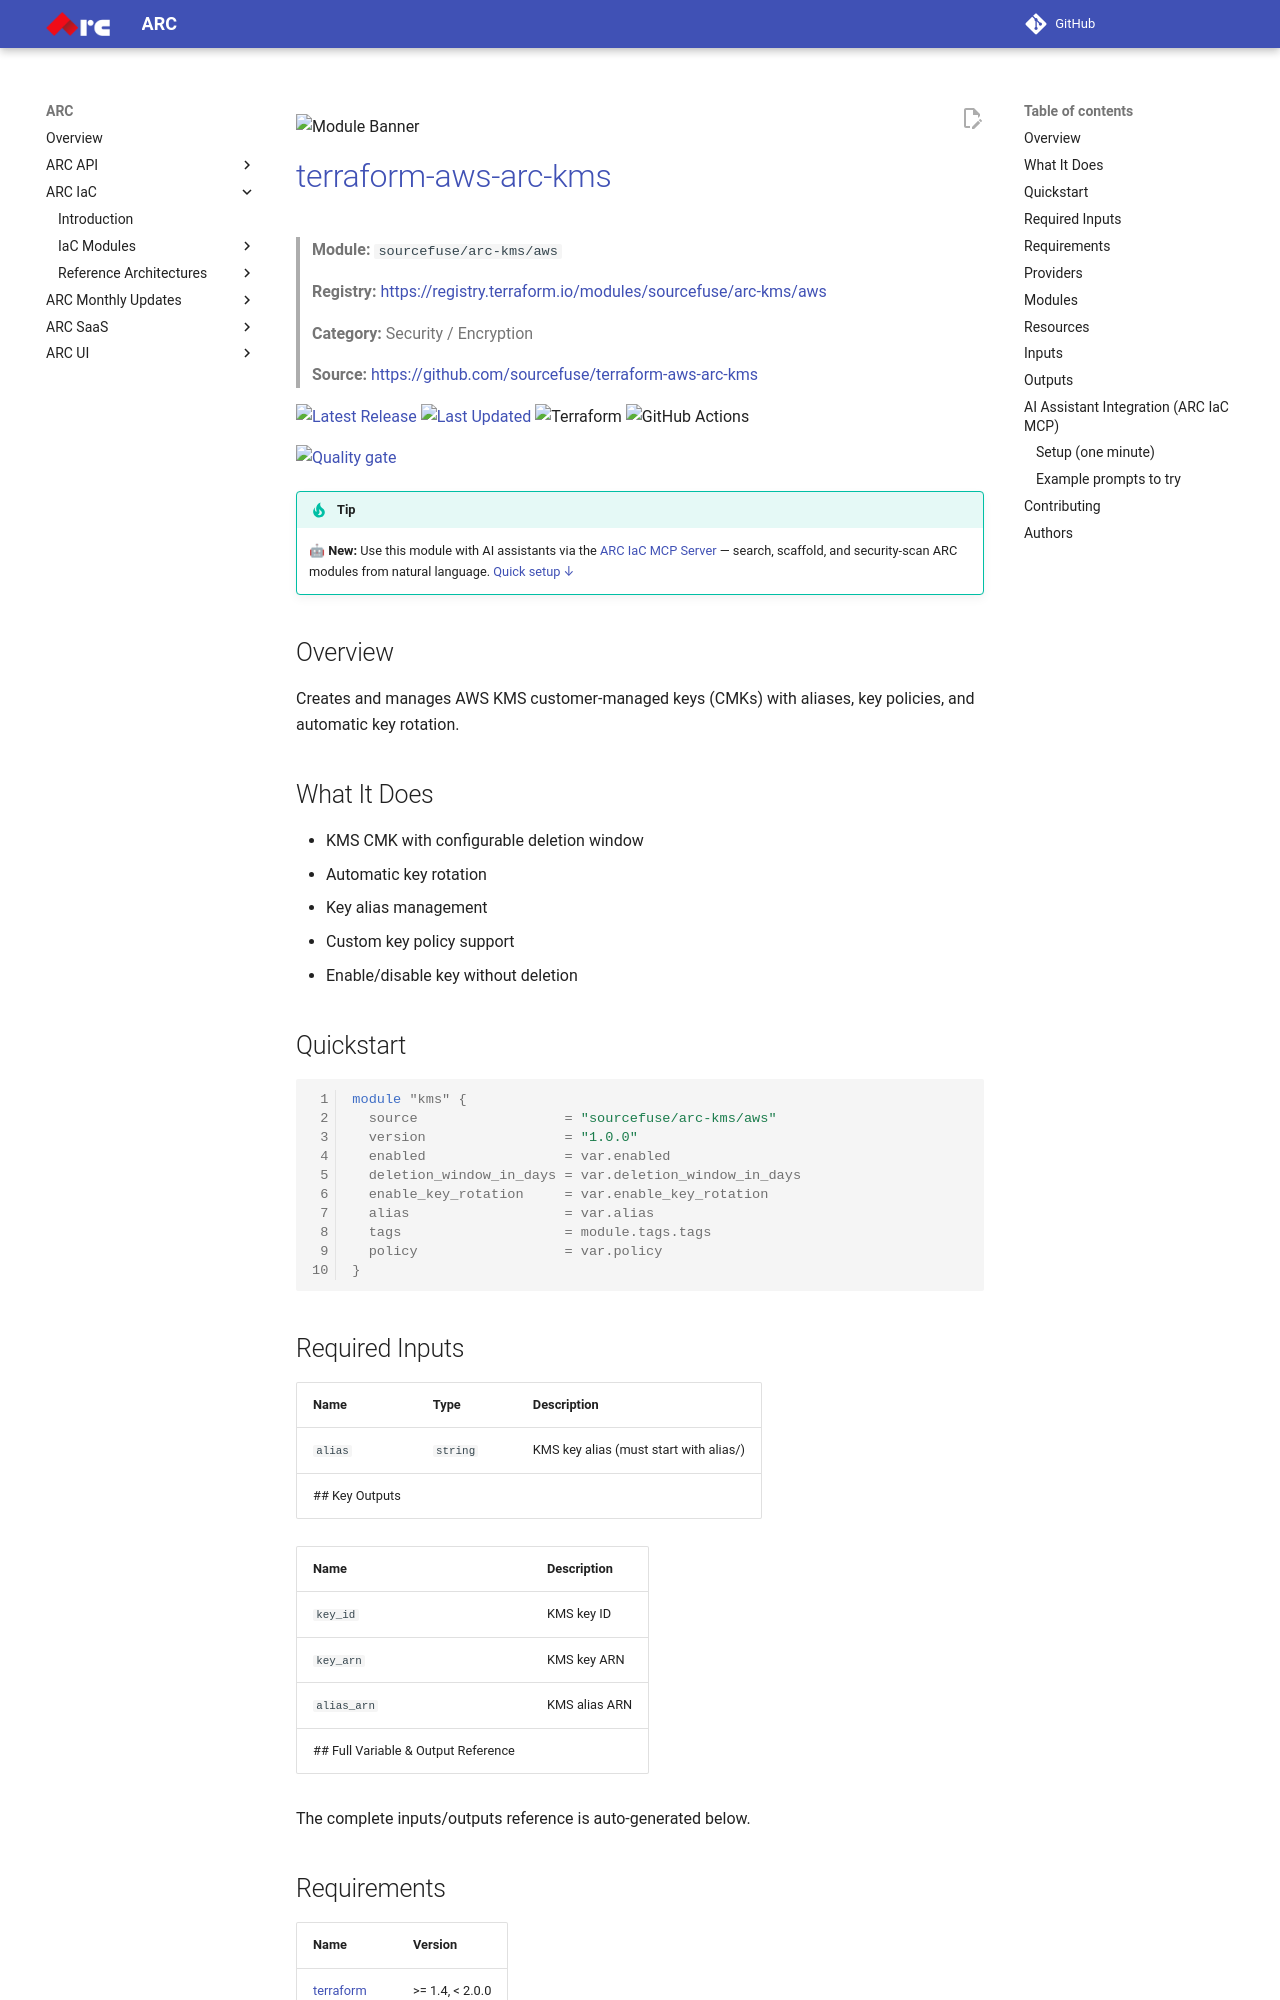

repository: sourcefuse/arc-docs · page: arc-iac-docs/modules/terraform-aws-arc-kms/index.html · generator: mkdocs

![Module Banner](./static/banner.png)

# [terraform-aws-arc-kms](https://github.com/sourcefuse/terraform-aws-arc-kms)

> **Module:** `sourcefuse/arc-kms/aws`

> **Registry:** [https://registry.terraform.io/modules/sourcefuse/arc-kms/aws](https://registry.terraform.io/modules/sourcefuse/arc-kms/aws)

> **Category:** Security / Encryption

> **Source:** [https://github.com/sourcefuse/terraform-aws-arc-kms](https://github.com/sourcefuse/terraform-aws-arc-kms)

[![Latest Release](https://img.shields.io/github/release/sourcefuse/terraform-aws-arc-kms.svg?style=for-the-badge)](https://github.com/sourcefuse/terraform-aws-arc-kms/releases/latest)
[![Last Updated](https://img.shields.io/github/last-commit/sourcefuse/terraform-aws-arc-kms.svg?style=for-the-badge)](https://github.com/sourcefuse/terraform-aws-arc-kms/commits)
![Terraform](https://img.shields.io/badge/terraform-%235835CC.svg?style=for-the-badge&logo=terraform&logoColor=white)
![GitHub Actions](https://img.shields.io/badge/github%20actions-%232671E5.svg?style=for-the-badge&logo=githubactions&logoColor=white)

[![Quality gate](https://sonarcloud.io/api/project_badges/quality_gate?project=sourcefuse_terraform-aws-arc-kms)](https://sonarcloud.io/summary/new_code?id=sourcefuse_terraform-aws-arc-kms)

> [!TIP]
> 🤖 **New:** Use this module with AI assistants via the [ARC IaC MCP Server](https://github.com/sourcefuse/arc-iac-mcp) — search, scaffold, and security-scan ARC modules from natural language. [Quick setup ↓](#ai-assistant-integration-arc-iac-mcp)

## Overview

Creates and manages AWS KMS customer-managed keys (CMKs) with aliases, key policies, and automatic key rotation.

## What It Does

- KMS CMK with configurable deletion window
- Automatic key rotation
- Key alias management
- Custom key policy support
- Enable/disable key without deletion

## Quickstart

```hcl
module "kms" {
  source                  = "sourcefuse/arc-kms/aws"
  version                 = "1.0.0"
  enabled                 = var.enabled
  deletion_window_in_days = var.deletion_window_in_days
  enable_key_rotation     = var.enable_key_rotation
  alias                   = var.alias
  tags                    = module.tags.tags
  policy                  = var.policy
}
```

## Required Inputs

| Name | Type | Description |
|------|------|-------------|
| `alias` | `string` | KMS key alias (must start with alias/) |
## Key Outputs

| Name | Description |
|------|-------------|
| `key_id` | KMS key ID |
| `key_arn` | KMS key ARN |
| `alias_arn` | KMS alias ARN |
## Full Variable & Output Reference

The complete inputs/outputs reference is auto-generated below.

<!-- BEGINNING OF PRE-COMMIT-TERRAFORM DOCS HOOK -->
